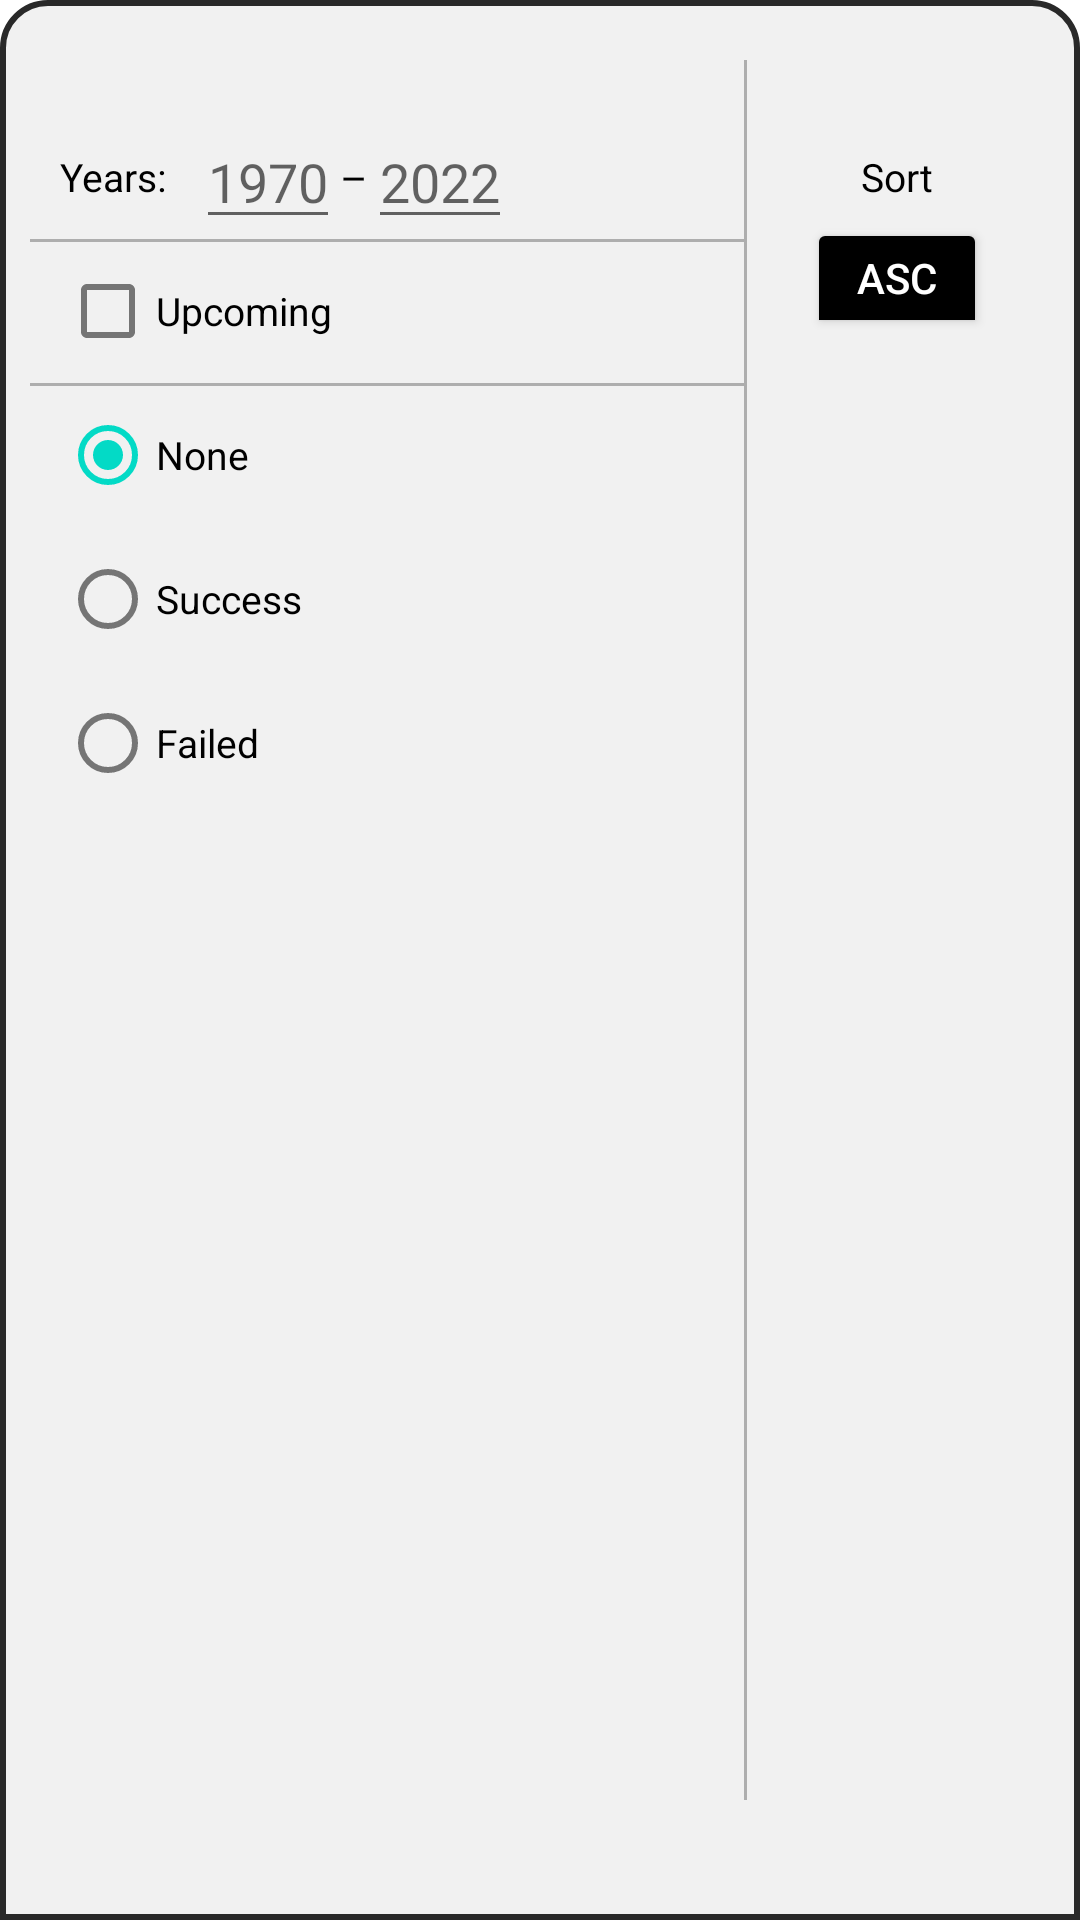

Android layout source for this screen:
<!-- AndroidManifest.xml: application theme Theme.JobInterviewProject -->
<!-- res/layout/dialog_filter.xml -->
<?xml version="1.0" encoding="utf-8"?>
<androidx.constraintlayout.widget.ConstraintLayout
    xmlns:android="http://schemas.android.com/apk/res/android"
    xmlns:app="http://schemas.android.com/apk/res-auto"
    android:layout_width="match_parent"
    android:layout_height="wrap_content"
    android:background="@drawable/dialog_background"
    android:paddingHorizontal="10dp"
    android:paddingTop="20dp"
    android:paddingBottom="40dp">

    <androidx.constraintlayout.widget.Guideline
        android:id="@+id/guidelineDividerFilter"
        android:layout_width="wrap_content"
        android:layout_height="wrap_content"
        android:orientation="vertical"
        app:layout_constraintGuide_percent="0.7" />

    <View
        android:id="@+id/view"
        android:layout_width="1dp"
        android:layout_height="0dp"
        android:background="@color/gray_51"
        app:layout_constraintBottom_toBottomOf="parent"
        app:layout_constraintStart_toStartOf="@id/guidelineDividerFilter"
        app:layout_constraintTop_toTopOf="parent" />

    <Button
        android:id="@+id/buttonOkFilter"
        android:layout_width="60dp"
        android:layout_height="40dp"
        android:backgroundTint="?attr/colorOnPrimary"
        android:text="@string/ok_string"
        android:textColor="?attr/colorPrimary"
        android:visibility="gone"
        app:layout_constraintBottom_toBottomOf="parent"
        app:layout_constraintEnd_toEndOf="parent"
        app:layout_constraintStart_toEndOf="@id/guidelineDividerFilter"
        app:layout_constraintTop_toTopOf="parent"
        app:layout_constraintVertical_bias="1.0" />

    <TextView
        android:id="@+id/textViewLabelYearsFilter"
        android:layout_width="wrap_content"
        android:layout_height="wrap_content"
        android:layout_marginStart="10dp"
        android:layout_marginTop="30dp"
        android:text="@string/years_string"
        android:textAppearance="@style/PlainTextAppearance.Medium"
        app:layout_constraintStart_toStartOf="parent"
        app:layout_constraintTop_toTopOf="parent" />

    <androidx.appcompat.widget.AppCompatEditText
        android:id="@+id/editTextBeginYearsFilter"
        android:layout_width="wrap_content"
        android:layout_height="wrap_content"
        android:layout_marginStart="10dp"
        android:digits="0123456789"
        android:hint="@string/_1970_string"
        android:imeOptions="actionDone"
        android:inputType="number"
        android:lines="1"
        android:maxLength="4"
        app:layout_constraintBottom_toBottomOf="@id/textViewLabelYearsFilter"
        app:layout_constraintStart_toEndOf="@id/textViewLabelYearsFilter"
        app:layout_constraintTop_toTopOf="@id/textViewLabelYearsFilter" />

    <TextView
        android:id="@+id/textViewDashFilter"
        android:layout_width="wrap_content"
        android:layout_height="wrap_content"
        android:text="@string/dash_string"
        android:textColor="?attr/colorOnPrimary"
        app:layout_constraintBottom_toBottomOf="@id/editTextBeginYearsFilter"
        app:layout_constraintStart_toEndOf="@id/editTextBeginYearsFilter"
        app:layout_constraintTop_toTopOf="@id/editTextBeginYearsFilter" />

    <androidx.appcompat.widget.AppCompatEditText
        android:id="@+id/editTextEndYearsFilter"
        android:layout_width="wrap_content"
        android:layout_height="wrap_content"
        android:digits="0123456789"
        android:hint="@string/_2022_string"
        android:imeOptions="actionDone"
        android:inputType="number"
        android:lines="1"
        android:maxLength="4"
        app:layout_constraintBottom_toBottomOf="@id/editTextBeginYearsFilter"
        app:layout_constraintStart_toEndOf="@id/textViewDashFilter"
        app:layout_constraintTop_toTopOf="@id/editTextBeginYearsFilter" />

    <View
        android:layout_width="0dp"
        android:layout_height="1dp"
        android:background="@color/gray_51"
        app:layout_constraintEnd_toStartOf="@+id/guidelineDividerFilter"
        app:layout_constraintStart_toStartOf="parent"
        app:layout_constraintTop_toBottomOf="@id/editTextBeginYearsFilter" />

    <com.google.android.material.checkbox.MaterialCheckBox
        android:id="@+id/checkboxUpcomingFilter"
        android:layout_width="wrap_content"
        android:layout_height="wrap_content"
        android:text="@string/upcoming_string"
        android:textAppearance="@style/PlainTextAppearance.Medium"
        app:layout_constraintStart_toStartOf="@id/textViewLabelYearsFilter"
        app:layout_constraintTop_toBottomOf="@id/editTextBeginYearsFilter" />

    <View
        android:layout_width="0dp"
        android:layout_height="1dp"
        android:background="@color/gray_51"
        app:layout_constraintEnd_toStartOf="@+id/guidelineDividerFilter"
        app:layout_constraintStart_toStartOf="parent"
        app:layout_constraintTop_toBottomOf="@id/checkboxUpcomingFilter" />

    <RadioGroup
        android:id="@+id/radioGroupSuccessFilter"
        android:layout_width="wrap_content"
        android:layout_height="wrap_content"
        android:checkedButton="@id/radioButtonNoneFilter"
        app:layout_constraintStart_toStartOf="@id/checkboxUpcomingFilter"
        app:layout_constraintTop_toBottomOf="@id/checkboxUpcomingFilter">

        <com.google.android.material.radiobutton.MaterialRadioButton
            android:id="@+id/radioButtonNoneFilter"
            android:layout_width="wrap_content"
            android:layout_height="wrap_content"
            android:text="@string/none_string"
            android:textAppearance="@style/PlainTextAppearance.Medium" />

        <com.google.android.material.radiobutton.MaterialRadioButton
            android:id="@+id/radioButtonSuccessFilter"
            android:layout_width="wrap_content"
            android:layout_height="wrap_content"
            android:text="@string/success_string"
            android:textAppearance="@style/PlainTextAppearance.Medium" />

        <com.google.android.material.radiobutton.MaterialRadioButton
            android:id="@+id/radioButtonFailedFilter"
            android:layout_width="wrap_content"
            android:layout_height="wrap_content"
            android:text="@string/failed_string"
            android:textAppearance="@style/PlainTextAppearance.Medium" />

    </RadioGroup>

    <TextView
        android:id="@+id/textViewLabelSortFilter"
        android:layout_width="wrap_content"
        android:layout_height="wrap_content"
        android:text="@string/sort_string"
        android:textAppearance="@style/PlainTextAppearance.Medium"
        app:layout_constraintBottom_toBottomOf="@id/textViewLabelYearsFilter"
        app:layout_constraintEnd_toEndOf="@id/buttonOkFilter"
        app:layout_constraintStart_toStartOf="@id/buttonOkFilter"
        app:layout_constraintTop_toTopOf="@id/textViewLabelYearsFilter" />

    <androidx.appcompat.widget.AppCompatToggleButton
        android:id="@+id/toggleButtonSortFilter"
        android:layout_width="60dp"
        android:layout_height="40dp"
        android:layout_marginTop="5dp"
        android:backgroundTint="?attr/colorOnPrimary"
        android:paddingHorizontal="10dp"
        android:textColor="?attr/colorPrimary"
        android:textOff="@string/asc_sort_string"
        android:textOn="@string/desc_sort_string"
        app:layout_constraintEnd_toEndOf="@id/buttonOkFilter"
        app:layout_constraintStart_toStartOf="@+id/buttonOkFilter"
        app:layout_constraintTop_toBottomOf="@id/textViewLabelSortFilter" />

</androidx.constraintlayout.widget.ConstraintLayout>
<!-- resources referenced by this layout -->
<resources>
  <color name="gray_51">#6B515151</color>
  <!-- drawable dialog_background (drawable) -->
  <?xml version="1.0" encoding="utf-8"?>
  <shape xmlns:android="http://schemas.android.com/apk/res/android"
      android:shape="rectangle">
  
      <stroke android:color="?attr/colorPrimaryVariant"
          android:width="2dp"/>
  
      <solid android:color="?attr/background"/>
  
      <corners
          android:topLeftRadius="15dp"
          android:topRightRadius="15dp" />
  
  </shape>
  <string name="_1970_string">1970</string>
  <string name="_2022_string">2022</string>
  <string name="asc_sort_string">ASC</string>
  <string name="dash_string">–</string>
  <string name="desc_sort_string">DESC</string>
  <string name="failed_string">Failed</string>
  <string name="none_string">None</string>
  <string name="ok_string">Ok</string>
  <string name="sort_string">Sort</string>
  <string name="success_string">Success</string>
  <string name="upcoming_string">Upcoming</string>
  <string name="years_string">Years:</string>
  <style name="PlainTextAppearance.Medium" parent="PlainTextAppearance">
          <item name="android:textSize">13sp</item>
      </style>
  <style name="Theme.JobInterviewProject" parent="Theme.MaterialComponents.DayNight.NoActionBar">
          
          <item name="colorPrimary">@color/white</item>
          <item name="colorPrimaryVariant">@color/black_2929</item>
          <item name="colorOnPrimary">@color/black</item>
          <item name="background">@color/white_f1f1</item>
          <item name="android:windowLightStatusBar">true</item>
          <item name="android:statusBarColor" tools:targetApi="l">?attr/colorPrimary</item>
          
      </style>
  <style name="PlainTextAppearance" parent="BaseTextAppearance">
          <item name="fontFamily">@font/font_gilroy_medium</item>
      </style>
  <color name="white">#FFFFFFFF</color>
  <color name="black_2929">#292929</color>
  <color name="black">#FF000000</color>
  <color name="white_f1f1">#F1F1F1</color>
  <style name="BaseTextAppearance">
          <item name="android:textColor">?attr/colorOnPrimary</item>
      </style>
</resources>
